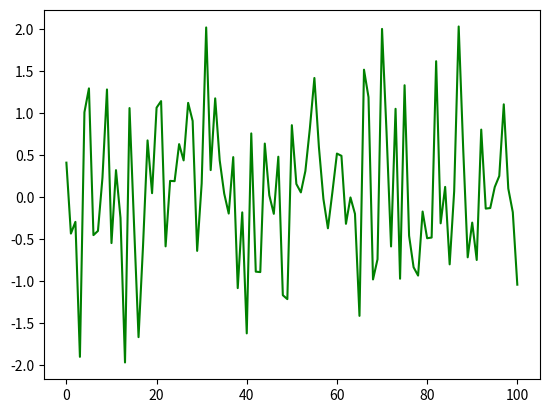

Reproduce this figure in Python.
import numpy as np
import matplotlib.pyplot as plt

x = np.linspace(0, 100, 101)
y = np.random.randn(101)

plt.plot(x, y, color="g")

plt.show()